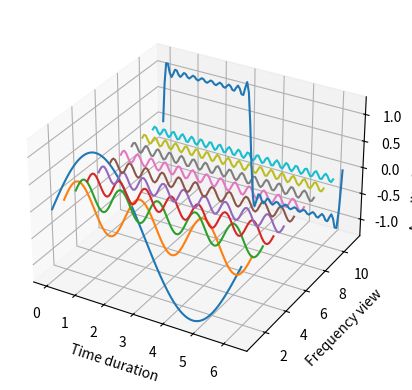
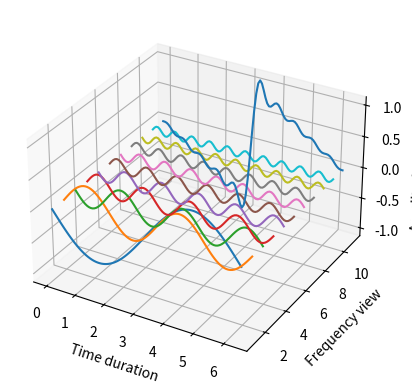

Here is the Python script that generated these plots, in order:
import numpy as np
import matplotlib.pyplot as plt
from mpl_toolkits.mplot3d import Axes3D

def main():
    square_wave = lambda i, t: 4 * np.sin((2 * i - 1) * t) / (np.pi * (2 * i - 1))
    sawtooth_wave = lambda i, t: (-1) ** i * 2 * np.sin(i * t) / (np.pi * i)

    t = np.linspace(0, 2 * np.pi, 100)
    plt.ioff()
    fig1 = plt.figure()
    ax1 = fig1.add_subplot(111, projection='3d')
    fig2 = plt.figure()
    ax2 = fig2.add_subplot(111, projection='3d')
    z = 0
    wave = np.zeros((2, len(t)))
    for i in range(10):
        n = i + 1
        w_1 = square_wave(n, t)
        w_2 = sawtooth_wave(n, t)
        z += 1
        wave[0, :] = wave[0, :] + w_1[:]
        wave[1, :] = wave[1, :] + w_2[:]
        ax1.plot(t, n*np.ones_like(t), w_1)
        ax2.plot(t, n*np.ones_like(t), w_2)
    ax1.plot(t, (n + 1) * np.ones_like(t), wave[0, :])
    ax2.plot(t, (n + 1) * np.ones_like(t), wave[1, :])
    ax1.set_box_aspect((3, 3, 2))
    ax2.set_box_aspect((3, 3, 2))
    ax1.set_xlabel("Time duration")
    ax1.set_ylabel("Frequency view")
    ax1.set_zlabel("Amplitude/Magnitude")
    ax2.set_xlabel("Time duration")
    ax2.set_ylabel("Frequency view")
    ax2.set_zlabel("Amplitude/Magnitude")

    plt.show()

if __name__ == "__main__":
    main()
